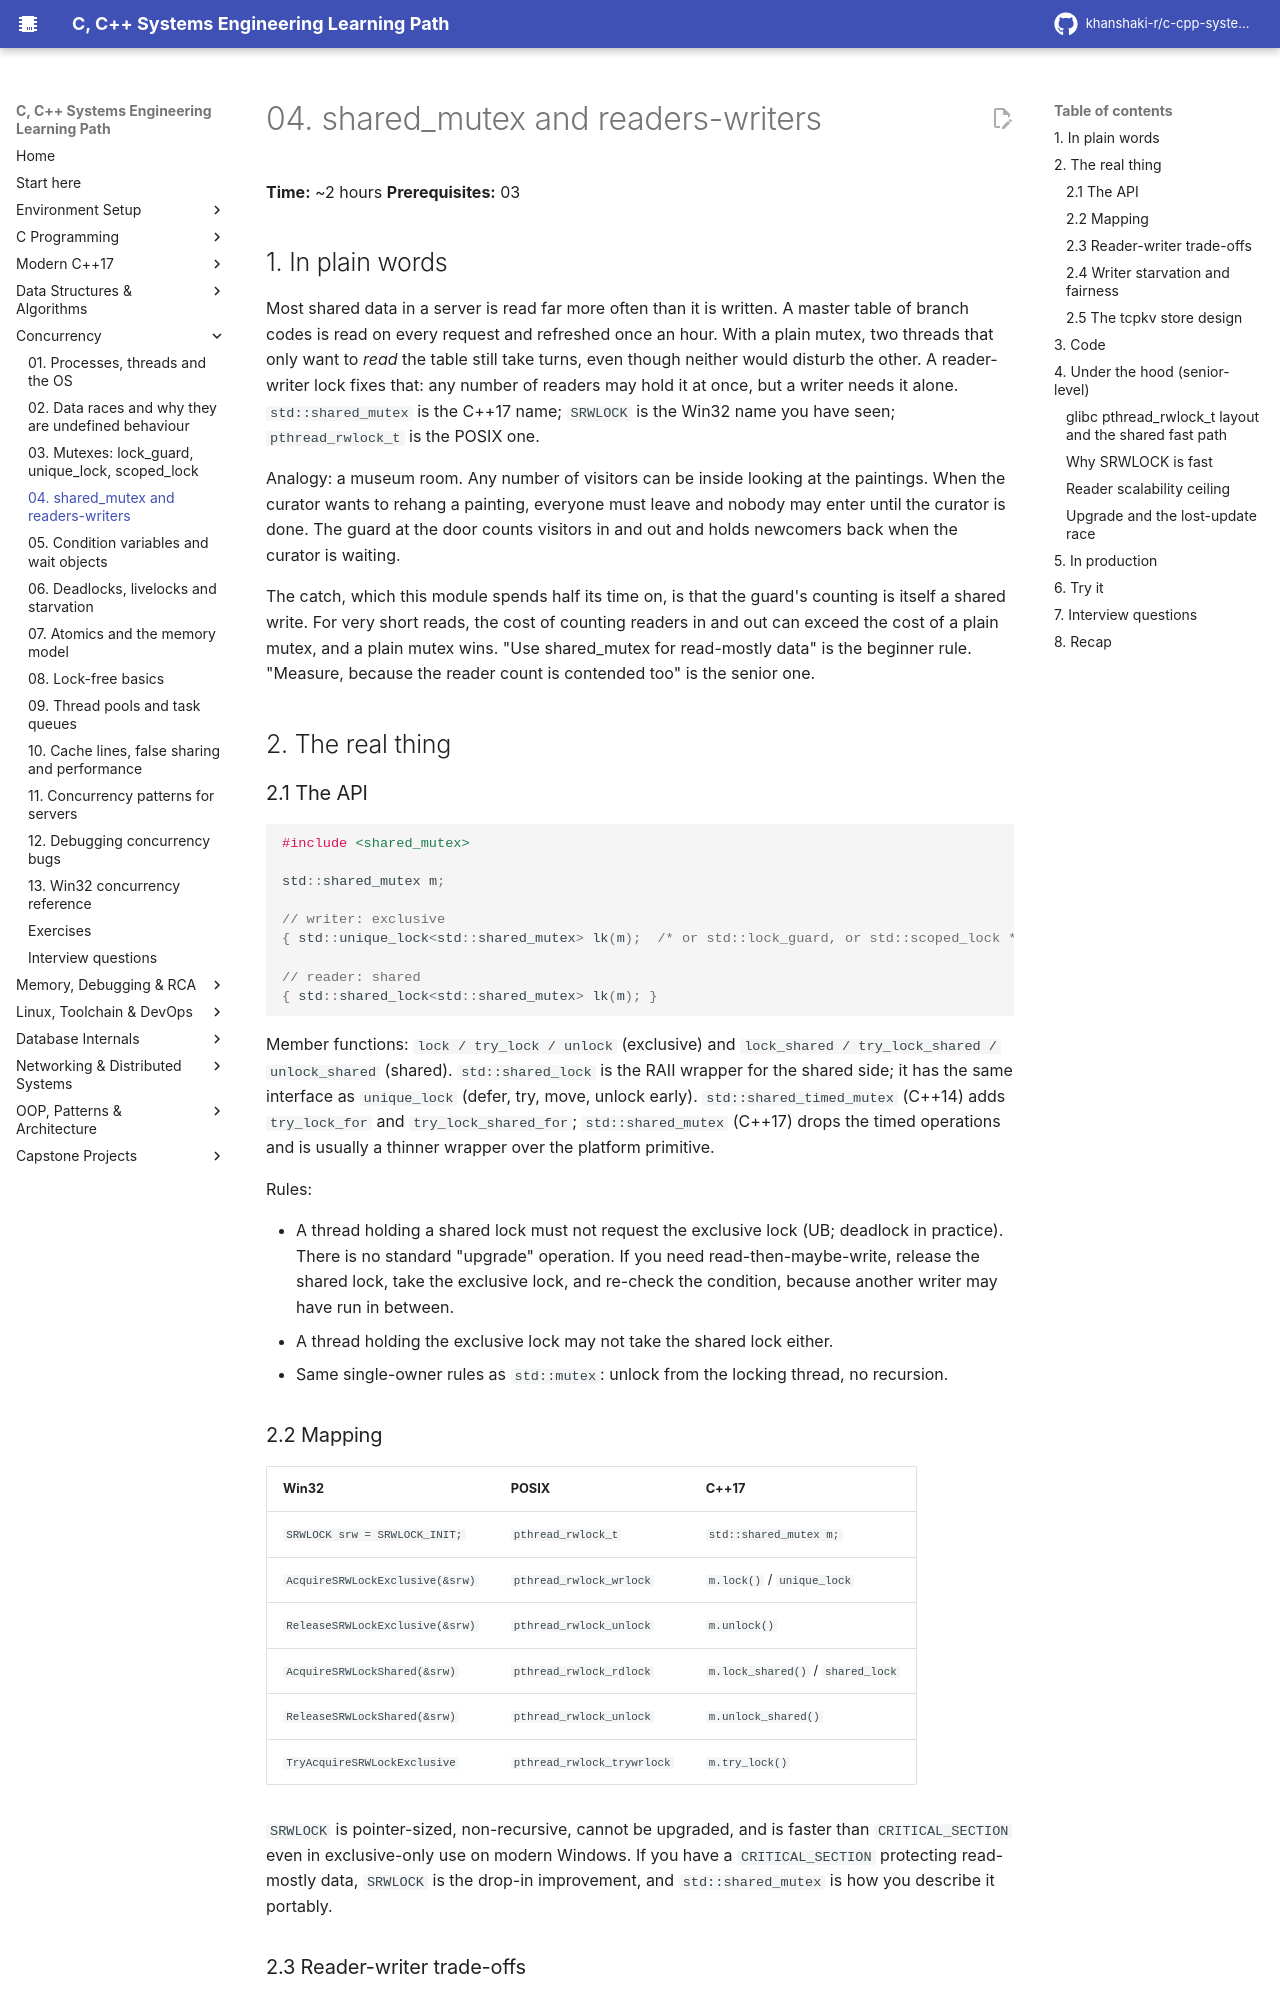

repository: khanshaki-r/c-cpp-systems-learning-path · page: 04_Concurrency/04_shared_mutex_and_readers_writers/index.html · generator: mkdocs

# 04. shared_mutex and readers-writers

**Time:** ~2 hours   **Prerequisites:** 03

## 1. In plain words

Most shared data in a server is read far more often than it is written. A master table of branch
codes is read on every request and refreshed once an hour. With a plain mutex, two threads that
only want to *read* the table still take turns, even though neither would disturb the other. A
reader-writer lock fixes that: any number of readers may hold it at once, but a writer needs it
alone. `std::shared_mutex` is the C++17 name; `SRWLOCK` is the Win32 name you have seen;
`pthread_rwlock_t` is the POSIX one.

Analogy: a museum room. Any number of visitors can be inside looking at the paintings. When the
curator wants to rehang a painting, everyone must leave and nobody may enter until the curator is
done. The guard at the door counts visitors in and out and holds newcomers back when the curator is
waiting.

The catch, which this module spends half its time on, is that the guard's counting is itself a
shared write. For very short reads, the cost of counting readers in and out can exceed the cost
of a plain mutex, and a plain mutex wins. "Use shared_mutex for read-mostly data" is the beginner
rule. "Measure, because the reader count is contended too" is the senior one.

## 2. The real thing

### 2.1 The API

```cpp
#include <shared_mutex>

std::shared_mutex m;

// writer: exclusive
{ std::unique_lock<std::shared_mutex> lk(m);  /* or std::lock_guard, or std::scoped_lock */ }

// reader: shared
{ std::shared_lock<std::shared_mutex> lk(m); }
```

Member functions: `lock / try_lock / unlock` (exclusive) and `lock_shared / try_lock_shared /
unlock_shared` (shared). `std::shared_lock` is the RAII wrapper for the shared side; it has the
same interface as `unique_lock` (defer, try, move, unlock early). `std::shared_timed_mutex`
(C++14) adds `try_lock_for` and `try_lock_shared_for`; `std::shared_mutex` (C++17) drops the timed
operations and is usually a thinner wrapper over the platform primitive.

Rules:

- A thread holding a shared lock must not request the exclusive lock (UB; deadlock in practice).
  There is no standard "upgrade" operation. If you need read-then-maybe-write, release the shared
  lock, take the exclusive lock, and re-check the condition, because another writer may have run
  in between.
- A thread holding the exclusive lock may not take the shared lock either.
- Same single-owner rules as `std::mutex`: unlock from the locking thread, no recursion.

### 2.2 Mapping

| Win32 | POSIX | C++17 |
|---|---|---|
| `SRWLOCK srw = SRWLOCK_INIT;` | `pthread_rwlock_t` | `std::shared_mutex m;` |
| `AcquireSRWLockExclusive(&srw)` | `pthread_rwlock_wrlock` | `m.lock()` / `unique_lock` |
| `ReleaseSRWLockExclusive(&srw)` | `pthread_rwlock_unlock` | `m.unlock()` |
| `AcquireSRWLockShared(&srw)` | `pthread_rwlock_rdlock` | `m.lock_shared()` / `shared_lock` |
| `ReleaseSRWLockShared(&srw)` | `pthread_rwlock_unlock` | `m.unlock_shared()` |
| `TryAcquireSRWLockExclusive` | `pthread_rwlock_trywrlock` | `m.try_lock()` |

`SRWLOCK` is pointer-sized, non-recursive, cannot be upgraded, and is faster than
`CRITICAL_SECTION` even in exclusive-only use on modern Windows. If you have a `CRITICAL_SECTION`
protecting read-mostly data, `SRWLOCK` is the drop-in improvement, and `std::shared_mutex` is how
you describe it portably.
